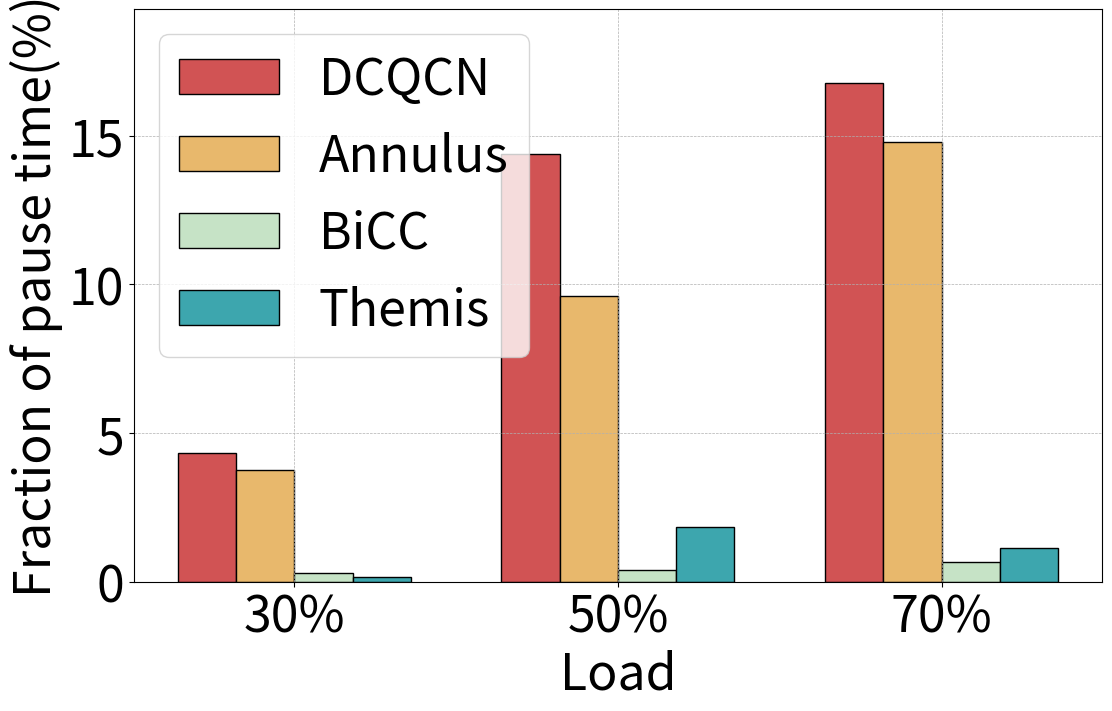

Recreate this plot in Python.
import matplotlib.pyplot as plt
import numpy as np
import matplotlib.ticker as ticker
plt.rcParams.update({'font.size': 36})
# 数据
data = {
    'DCQCN': [4.32, 14.38, 16.76],
    'Annulus': [3.75, 9.61, 14.78],
    'BiCC': [0.30, 0.38, 0.67],
    'Themis': [0.17, 1.83, 1.12]
    
}

# 标签和方案
labels = ['30%', '50%', '70%']
schemes = ['DCQCN', 'Annulus', 'BiCC', 'Themis']

# 颜色设置
colors = ['#D15354', '#E8B86C', '#C6E3C6', '#3DA6AE']

# 创建柱状图
fig, ax = plt.subplots(figsize=(12, 8))
bar_width = 0.18
index = np.arange(len(labels))

for k, scheme in enumerate(schemes):
    values = data[scheme]  # 获取对应方案的数据
    ax.bar(index + k * bar_width, values, bar_width, label=scheme, color=colors[k], edgecolor='black')

# 设置图表标签和标题
ax.set_xlabel('Load')
ax.set_ylabel('Fraction of pause time(%)')
#ax.set_title('Comparison')
ax.set_xticks(index + bar_width * (len(schemes) - 1) / 2)
ax.set_xticklabels(labels)
ax.grid(True)

# 设置统一的y轴范围
max_values = max(max(data['DCQCN']), max(data['Annulus']))
ax.set_ylim(0, max_values + 2.5)
if max_values < 10:
    ax.yaxis.set_major_locator(ticker.MultipleLocator(1))
else:
    ax.yaxis.set_major_locator(ticker.MultipleLocator(5))
ax.yaxis.set_major_formatter(ticker.ScalarFormatter())
ax.grid(True, which='major', linestyle='dashed', linewidth=0.5)

# 添加图例
ax.legend(loc='upper left')

# 保存图表到文件
plt.tight_layout()
plt.savefig('pfc.pdf', bbox_inches='tight')  # 保存为PNG文件
plt.show()